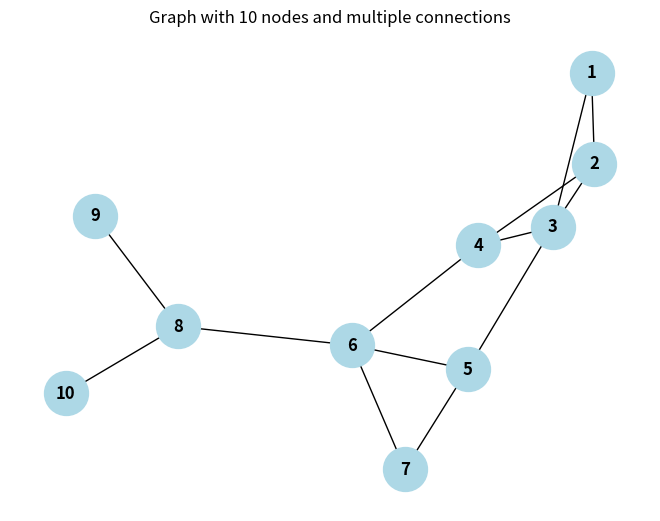

Reproduce this figure in Python.
# -*- coding: utf-8 -*-
"""
Created on Wed Jul  3 02:09:55 2024

@author: Faizan
"""

import networkx as nx
import matplotlib.pyplot as plt

G = nx.Graph()
nodes = range(1, 11)
edges = [(1, 2), (1, 3), (2, 3), (2, 4), (3, 4), (3, 5), (4, 6), (5, 6), (5, 7), (6, 7), (6, 8), (8, 9), (8, 10)]

G.add_nodes_from(nodes)
G.add_edges_from(edges)

# visualizing the graph
pos = nx.spring_layout(G)
nx.draw(G, pos, with_labels=True, node_size=1000, node_color='lightblue', font_weight='bold')
plt.title("Graph with 10 nodes and multiple connections")
plt.show()
